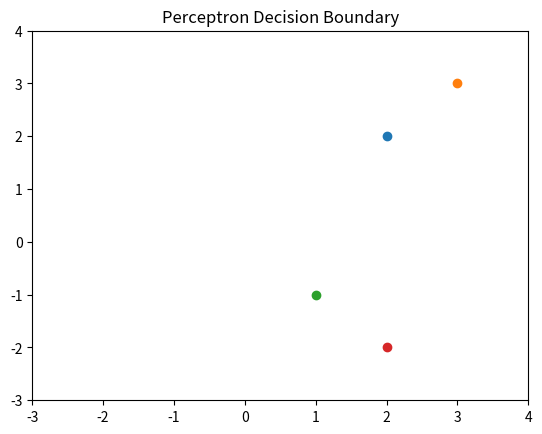

Write Python code to recreate this figure.
import numpy as np
import matplotlib.pyplot as plt
from matplotlib.animation import FuncAnimation

# ========== 1. 数据 ==========
X = np.array([
    [2, 2],     # 正类
    [3, 3],
    [1, -1],    # 负类
    [2, -2]
])
y = np.array([1, 1, -1, -1])

# ========== 2. 初始化 ==========
theta = np.zeros(2)
b = 0

history = []  # 存储每一步的参数

# ========== 3. 感知机训练 ==========
for epoch in range(10):
    for i in range(len(X)):
        xi = X[i]
        yi = y[i]

        if yi * (np.dot(theta, xi) + b) <= 0:
            theta = theta + yi * xi
            b = b + yi
            history.append((theta.copy(), b))

# ========== 4. 画图 ==========
fig, ax = plt.subplots()

# 画数据点
for i in range(len(X)):
    if y[i] == 1:
        ax.scatter(X[i,0], X[i,1])
    else:
        ax.scatter(X[i,0], X[i,1])

x_vals = np.linspace(-3, 4, 100)
line, = ax.plot([], [])

ax.set_xlim(-3, 4)
ax.set_ylim(-3, 4)
ax.set_title("Perceptron Decision Boundary")

# ========== 5. 动画函数 ==========
def update(frame):
    theta, b = history[frame]

    if theta[1] != 0:
        y_vals = -(theta[0] * x_vals + b) / theta[1]
        line.set_data(x_vals, y_vals)

    ax.set_title(f"Step {frame+1} | theta={theta}, b={b}")
    return line,

# ========== 6. 动画 ==========
ani = FuncAnimation(fig, update, frames=len(history), interval=800, repeat=False)

plt.show()
